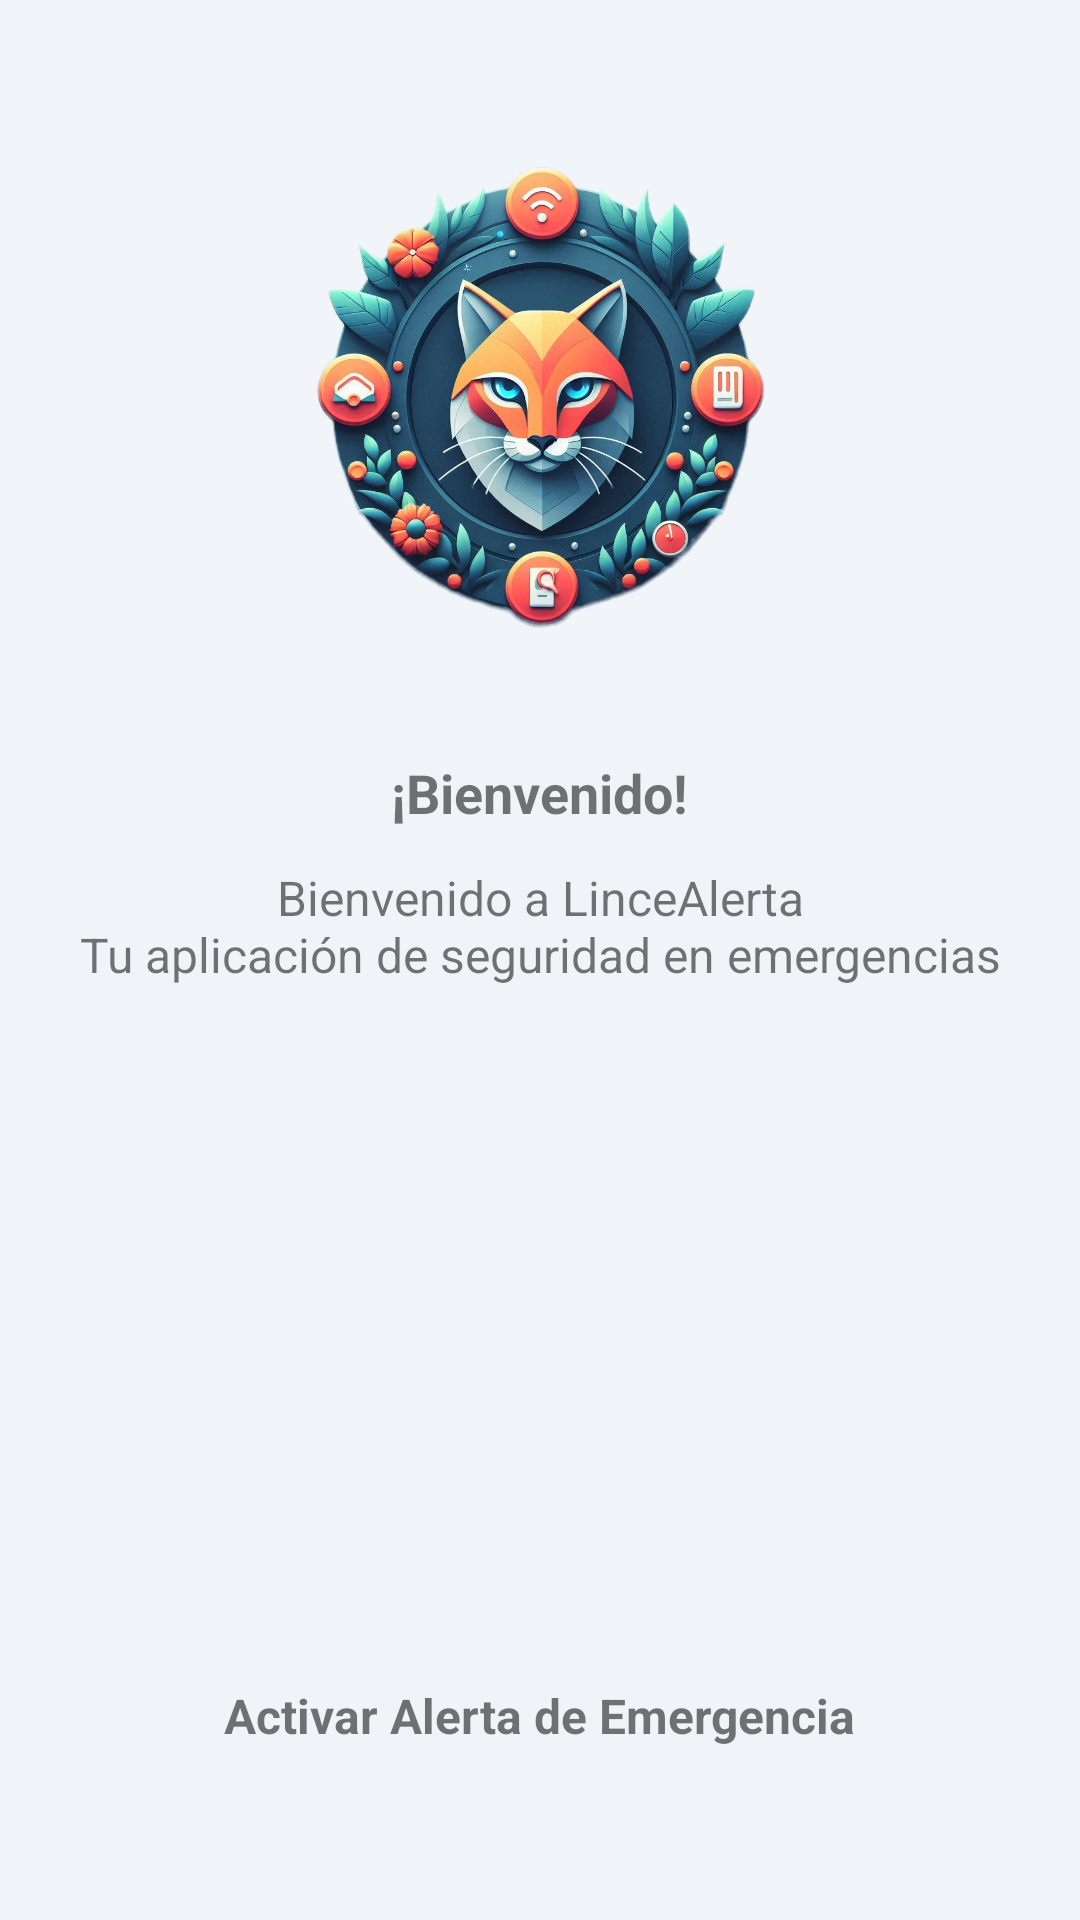

Reconstruct the res/layout file that produces this screen, plus the resources it refers to.
<!-- AndroidManifest.xml: application theme Theme.AlertLince -->
<!-- res/layout/homeprincipal.xml -->
<?xml version="1.0" encoding="utf-8"?>
<LinearLayout xmlns:android="http://schemas.android.com/apk/res/android"
    xmlns:tools="http://schemas.android.com/tools"
    android:layout_width="match_parent"
    android:layout_height="match_parent"
    android:orientation="vertical"
    android:gravity="center_horizontal"
    android:padding="16dp"
    android:background="@color/blanco_azulado"
    tools:context=".MainActivity">

    <ImageView
        android:layout_width="200dp"
        android:layout_height="200dp"
        android:src="@drawable/logo222"
        android:contentDescription="@string/description"
        android:layout_marginTop="20dp" />

    
    <TextView
        android:id="@+id/tvBienvenida"
        android:layout_width="wrap_content"
        android:layout_height="wrap_content"
        android:text="¡Bienvenido!"
        android:textAlignment="center"
        android:textSize="18sp"
        android:textStyle="bold"
        android:layout_marginTop="16dp" />

    <TextView
        android:layout_width="wrap_content"
        android:layout_height="wrap_content"
        android:text="@string/bienvenida"
        android:textAlignment="center"
        android:textSize="16sp"
        android:layout_marginTop="12dp" />

    <FrameLayout
        android:layout_width="200dp"
        android:layout_height="200dp"
        android:layout_marginTop="20dp">

        <Button
            android:id="@+id/btn_fondo"
            android:layout_width="match_parent"
            android:layout_height="match_parent"
            android:background="@drawable/alertaicono"
            android:clickable="false"
            android:focusable="false"
            android:text="" />

        <Button
            android:id="@+id/btn_alerta"
            android:layout_width="match_parent"
            android:layout_height="match_parent"
            android:background="?attr/selectableItemBackgroundBorderless"
            android:text=""
            tools:ignore="SpeakableTextPresentCheck" />
    </FrameLayout>

    <TextView
        android:layout_width="wrap_content"
        android:layout_height="wrap_content"
        android:text="@string/activar"
        android:textSize="16sp"
        android:textStyle="bold"
        android:layout_marginTop="12dp" />
</LinearLayout>
<!-- resources referenced by this layout -->
<resources>
  <color name="blanco_azulado">#F0F4F8</color>
  <!-- drawable logo222: png bitmap (drawable, 894588 bytes) -->
  <string name="activar">Activar Alerta de Emergencia</string>
  <string name="bienvenida">Bienvenido a LinceAlerta\nTu aplicación de seguridad en emergencias</string>
  <string name="description" />
  <style name="Theme.AlertLince" parent="Theme.AppCompat.Light.NoActionBar">
          
          <item name="colorPrimary">@color/celeste_claro</item>
          <item name="colorPrimaryVariant">@color/celeste_suave</item>
          <item name="colorOnPrimary">@color/white</item>
          
      </style>
  <color name="celeste_claro">#B3E5FC</color>
  <color name="celeste_suave">#81D4FA</color>
  <color name="white">#FFFFFFFF</color>
</resources>
